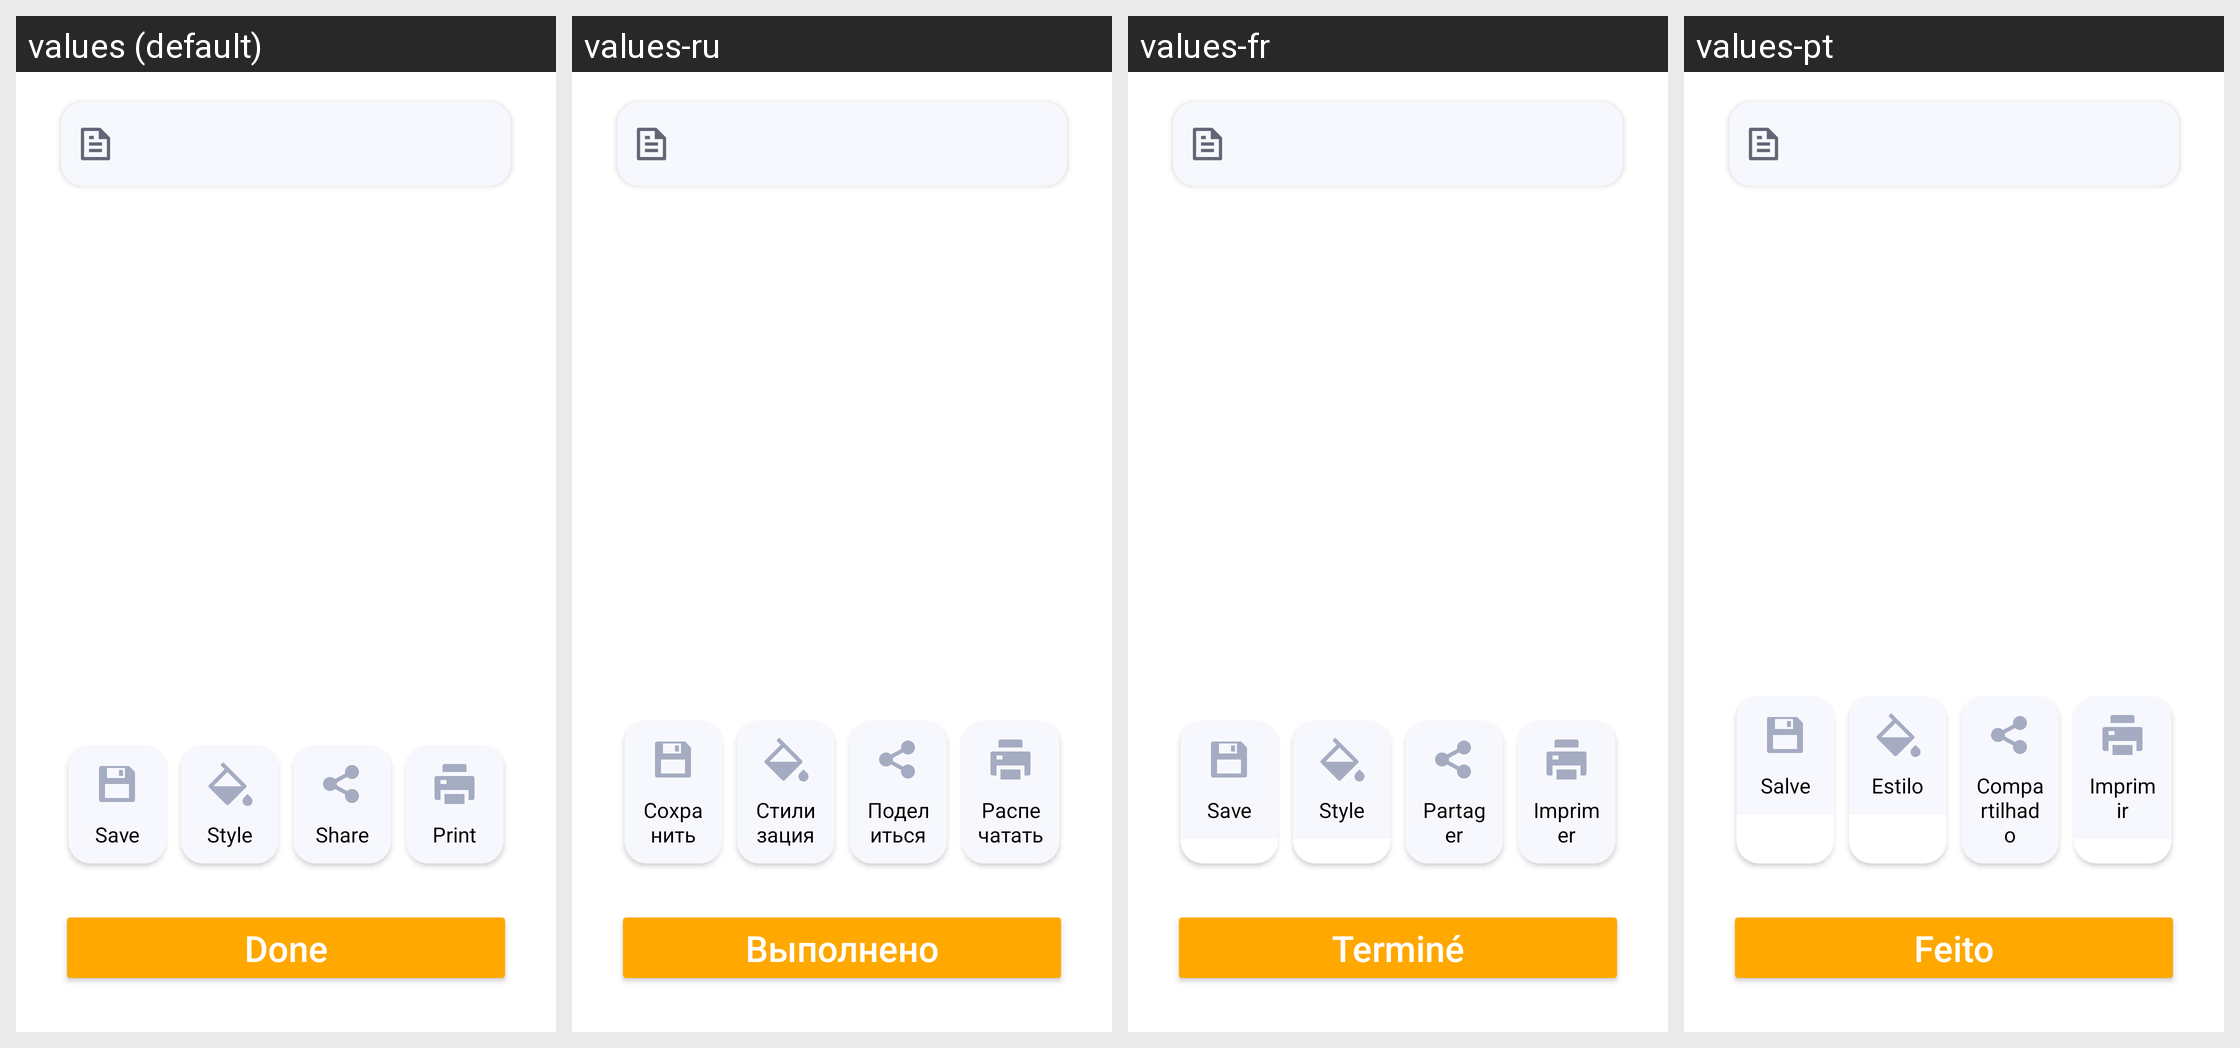

The Android screen above is rendered under several locales of the same app. Produce the string resources it draws, with the default and per-locale values.
Android screen res/layout/fragment_generated.xml rendered under 4 locales, left to right: values (default), values-ru, values-fr, values-pt. Device: Nexus 5 (rendered at 1080×1920; each locale shown at half size, 540×960, under a caption strip naming it); theme Theme.QRScanner.
Other locales in the repository, not shown: values-de, values-es.
Strings drawn on this screen, with the default value and each locale's value (text and hints the layout hard-codes, and strings that could not be matched under every locale, appear in the picture but are not listed):

save
  values: Save
  values-ru: Сохранить
  values-fr: Save
  values-pt: Salve

style
  values: Style
  values-ru: Стилизация
  values-fr: Style
  values-pt: Estilo

share
  values: Share
  values-ru: Поделиться
  values-fr: Partager
  values-pt: Compartilhado

print
  values: Print
  values-ru: Распечатать
  values-fr: Imprimer
  values-pt: Imprimir

done
  values: Done
  values-ru: Выполнено
  values-fr: Terminé
  values-pt: Feito
